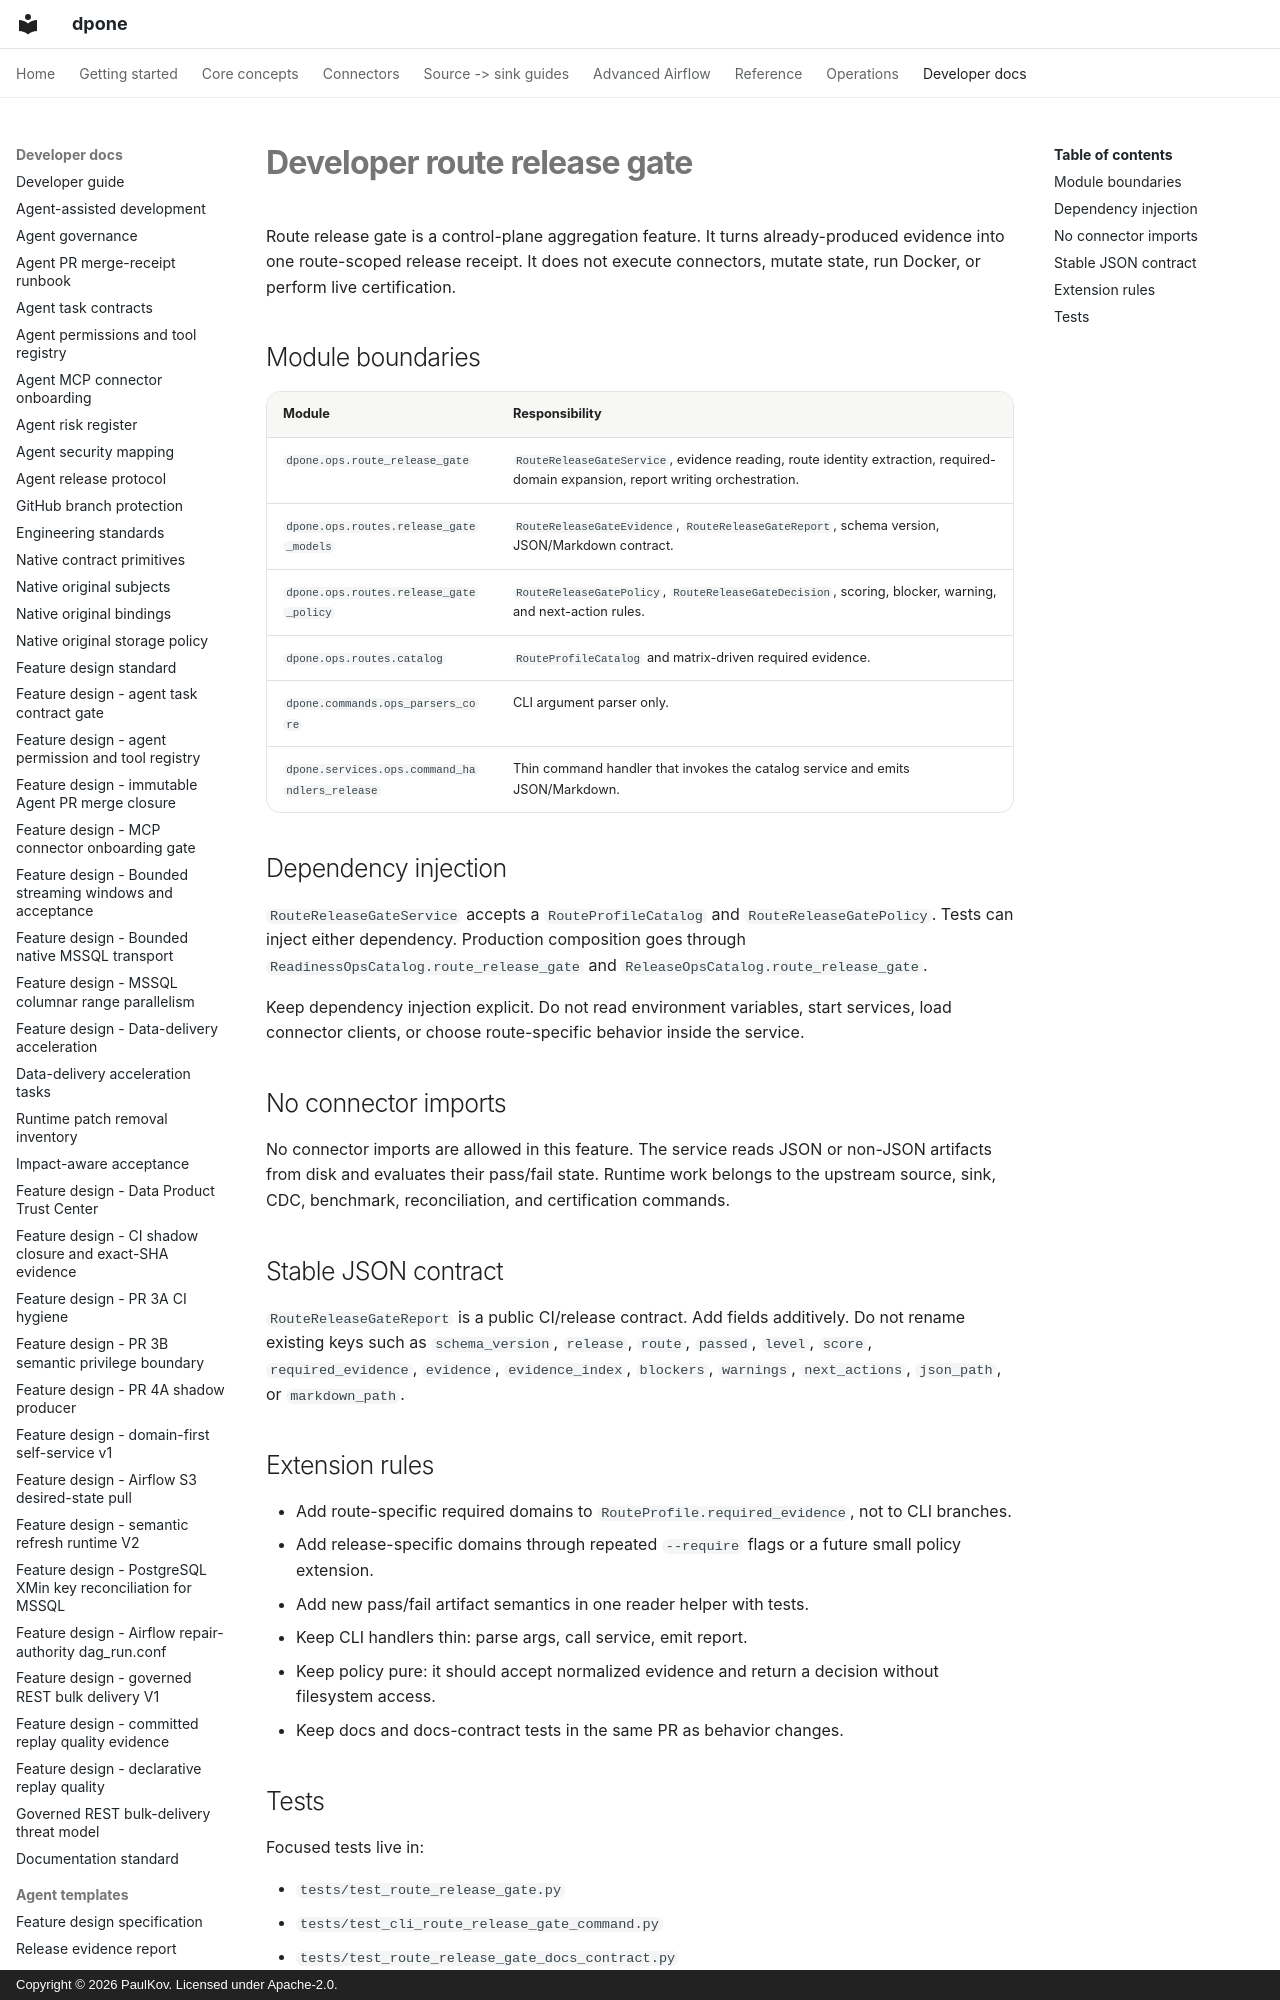

repository: PaulKov/dpone · page: developer-route-release-gate/index.html · generator: mkdocs · copyright: Copyright © 2026 PaulKov. Licensed under Apache-2.0.

# Developer route release gate

Route release gate is a control-plane aggregation feature. It turns
already-produced evidence into one route-scoped release receipt. It does not
execute connectors, mutate state, run Docker, or perform live certification.

## Module boundaries

| Module | Responsibility |
| --- | --- |
| `dpone.ops.route_release_gate` | `RouteReleaseGateService`, evidence reading, route identity extraction, required-domain expansion, report writing orchestration. |
| `dpone.ops.routes.release_gate_models` | `RouteReleaseGateEvidence`, `RouteReleaseGateReport`, schema version, JSON/Markdown contract. |
| `dpone.ops.routes.release_gate_policy` | `RouteReleaseGatePolicy`, `RouteReleaseGateDecision`, scoring, blocker, warning, and next-action rules. |
| `dpone.ops.routes.catalog` | `RouteProfileCatalog` and matrix-driven required evidence. |
| `dpone.commands.ops_parsers_core` | CLI argument parser only. |
| `dpone.services.ops.command_handlers_release` | Thin command handler that invokes the catalog service and emits JSON/Markdown. |
